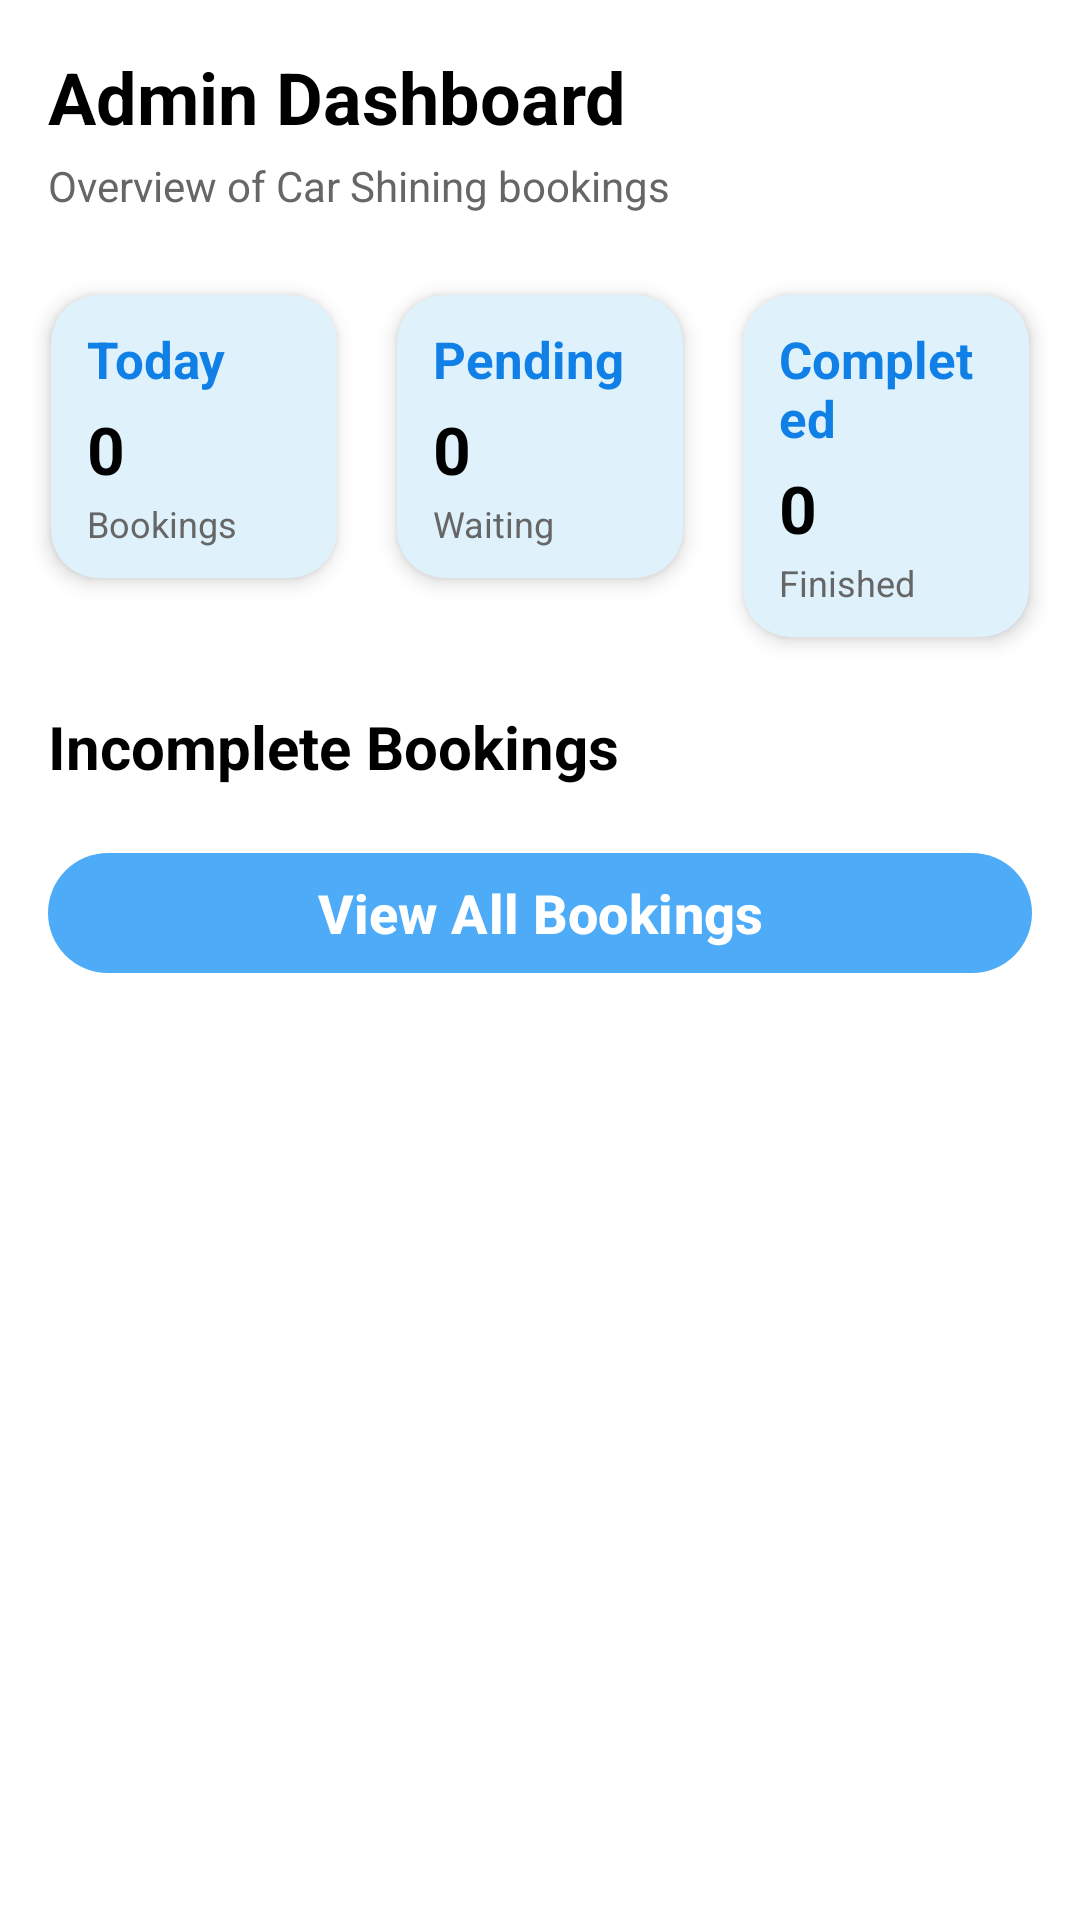

Reconstruct the res/layout file that produces this screen, plus the resources it refers to.
<!-- AndroidManifest.xml: application theme Theme.CarCleaning -->
<!-- res/layout/fragment_admin_home.xml -->
<?xml version="1.0" encoding="utf-8"?>
<androidx.core.widget.NestedScrollView xmlns:android="http://schemas.android.com/apk/res/android"
    xmlns:app="http://schemas.android.com/apk/res-auto"
    android:layout_width="match_parent"
    android:layout_height="match_parent"
    android:background="@android:color/white"
    android:fillViewport="true">

    <LinearLayout
        android:layout_width="match_parent"
        android:layout_height="wrap_content"
        android:orientation="vertical"
        android:paddingBottom="16dp">

        <TextView
            android:id="@+id/textAdminTitle"
            android:layout_width="wrap_content"
            android:layout_height="wrap_content"
            android:layout_marginStart="16dp"
            android:layout_marginTop="16dp"
            android:text="Admin Dashboard"
            android:textColor="@android:color/black"
            android:textSize="24sp"
            android:textStyle="bold" />

        <TextView
            android:id="@+id/textAdminSubtitle"
            android:layout_width="wrap_content"
            android:layout_height="wrap_content"
            android:layout_marginStart="16dp"
            android:layout_marginTop="4dp"
            android:text="Overview of Car Shining bookings"
            android:textColor="#666666"
            android:textSize="14sp" />

        <LinearLayout
            android:id="@+id/layoutSummaryCards"
            android:layout_width="match_parent"
            android:layout_height="wrap_content"
            android:layout_marginStart="8dp"
            android:layout_marginTop="16dp"
            android:layout_marginEnd="8dp"
            android:orientation="horizontal">

            <androidx.cardview.widget.CardView
                android:layout_width="0dp"
                android:layout_height="wrap_content"
                android:layout_marginEnd="1dp"
                android:layout_weight="1"
                app:cardBackgroundColor="#DFF1FB"
                app:cardCornerRadius="16dp"
                app:cardElevation="4dp"
                app:cardUseCompatPadding="true">

                <LinearLayout
                    android:layout_width="match_parent"
                    android:layout_height="wrap_content"
                    android:orientation="vertical"
                    android:paddingStart="12dp"
                    android:paddingTop="10dp"
                    android:paddingEnd="12dp"
                    android:paddingBottom="10dp">

                    <TextView
                        android:id="@+id/textTodayBookingsLabel"
                        android:layout_width="wrap_content"
                        android:layout_height="wrap_content"
                        android:text="Today"
                        android:textColor="#1080E7"
                        android:textSize="17sp"
                        android:textStyle="bold" />

                    <TextView
                        android:id="@+id/textTodayBookingsValue"
                        android:layout_width="wrap_content"
                        android:layout_height="wrap_content"
                        android:layout_marginTop="4dp"
                        android:text="0"
                        android:textColor="@android:color/black"
                        android:textSize="22sp"
                        android:textStyle="bold" />

                    <TextView
                        android:layout_width="wrap_content"
                        android:layout_height="wrap_content"
                        android:layout_marginTop="2dp"
                        android:text="Bookings"
                        android:textColor="#666666"
                        android:textSize="12sp" />
                </LinearLayout>

            </androidx.cardview.widget.CardView>

            <androidx.cardview.widget.CardView
                android:layout_width="0dp"
                android:layout_height="wrap_content"
                android:layout_marginStart="1dp"
                android:layout_marginEnd="1dp"
                android:layout_weight="1"
                app:cardBackgroundColor="#DFF1FB"
                app:cardCornerRadius="16dp"
                app:cardElevation="4dp"
                app:cardUseCompatPadding="true">

                <LinearLayout
                    android:layout_width="match_parent"
                    android:layout_height="wrap_content"
                    android:orientation="vertical"
                    android:paddingStart="12dp"
                    android:paddingTop="10dp"
                    android:paddingEnd="12dp"
                    android:paddingBottom="10dp">

                    <TextView
                        android:id="@+id/textPendingLabel"
                        android:layout_width="wrap_content"
                        android:layout_height="wrap_content"
                        android:text="Pending"
                        android:textColor="#1080E7"
                        android:textSize="17sp"
                        android:textStyle="bold" />

                    <TextView
                        android:id="@+id/textPendingValue"
                        android:layout_width="wrap_content"
                        android:layout_height="wrap_content"
                        android:layout_marginTop="4dp"
                        android:text="0"
                        android:textColor="@android:color/black"
                        android:textSize="22sp"
                        android:textStyle="bold" />

                    <TextView
                        android:layout_width="wrap_content"
                        android:layout_height="wrap_content"
                        android:layout_marginTop="2dp"
                        android:text="Waiting"
                        android:textColor="#666666"
                        android:textSize="12sp" />
                </LinearLayout>

            </androidx.cardview.widget.CardView>

            <androidx.cardview.widget.CardView
                android:layout_width="0dp"
                android:layout_height="wrap_content"
                android:layout_marginStart="1dp"
                android:layout_weight="1"
                app:cardBackgroundColor="#DFF1FB"
                app:cardCornerRadius="16dp"
                app:cardElevation="4dp"
                app:cardUseCompatPadding="true">

                <LinearLayout
                    android:layout_width="match_parent"
                    android:layout_height="wrap_content"
                    android:orientation="vertical"
                    android:paddingStart="12dp"
                    android:paddingTop="10dp"
                    android:paddingEnd="12dp"
                    android:paddingBottom="10dp">

                    <TextView
                        android:id="@+id/textCompletedLabel"
                        android:layout_width="wrap_content"
                        android:layout_height="wrap_content"
                        android:text="Completed"
                        android:textColor="#1080E7"
                        android:textSize="17sp"
                        android:textStyle="bold" />

                    <TextView
                        android:id="@+id/textCompletedValue"
                        android:layout_width="wrap_content"
                        android:layout_height="wrap_content"
                        android:layout_marginTop="4dp"
                        android:text="0"
                        android:textColor="@android:color/black"
                        android:textSize="22sp"
                        android:textStyle="bold" />

                    <TextView
                        android:layout_width="wrap_content"
                        android:layout_height="wrap_content"
                        android:layout_marginTop="2dp"
                        android:text="Finished"
                        android:textColor="#666666"
                        android:textSize="12sp" />
                </LinearLayout>

            </androidx.cardview.widget.CardView>

        </LinearLayout>

        <TextView
            android:id="@+id/textTodaySectionTitle"
            android:layout_width="wrap_content"
            android:layout_height="wrap_content"
            android:layout_marginStart="16dp"
            android:layout_marginTop="12dp"
            android:text="Incomplete Bookings"
            android:textColor="@android:color/black"
            android:textSize="20sp"
            android:textStyle="bold" />

        <LinearLayout
            android:id="@+id/layoutHomeIncompleteBookings"
            android:layout_width="match_parent"
            android:layout_height="wrap_content"
            android:layout_marginStart="16dp"
            android:layout_marginTop="6dp"
            android:layout_marginEnd="16dp"
            android:orientation="vertical" />

        <com.google.android.material.button.MaterialButton
            android:id="@+id/buttonViewAllBookings"
            android:layout_width="match_parent"
            android:layout_height="wrap_content"
            android:layout_marginStart="16dp"
            android:layout_marginTop="12dp"
            android:layout_marginEnd="16dp"
            android:text="View All Bookings"
            android:textAllCaps="false"
            android:textColor="@android:color/white"
            android:textSize="18sp"
            android:textStyle="bold"
            app:backgroundTint="#4DABF7"
            app:cornerRadius="20dp" />

    </LinearLayout>

</androidx.core.widget.NestedScrollView>
<!-- resources referenced by this layout -->
<resources>
  <style name="Theme.CarCleaning" parent="Theme.Material3.DayNight.NoActionBar">
          <item name="colorPrimary">#2196F3</item>
          <item name="colorAccent">#0C73EB</item>
          <item name="windowActionBar">false</item>
          <item name="windowNoTitle">true</item>
          <item name="android:windowBackground">@color/splash_bg</item>
  
          <item name="windowSplashScreenBackground">@color/splash_bg</item>
      </style>
  <color name="splash_bg">#CDECFE</color>
</resources>
